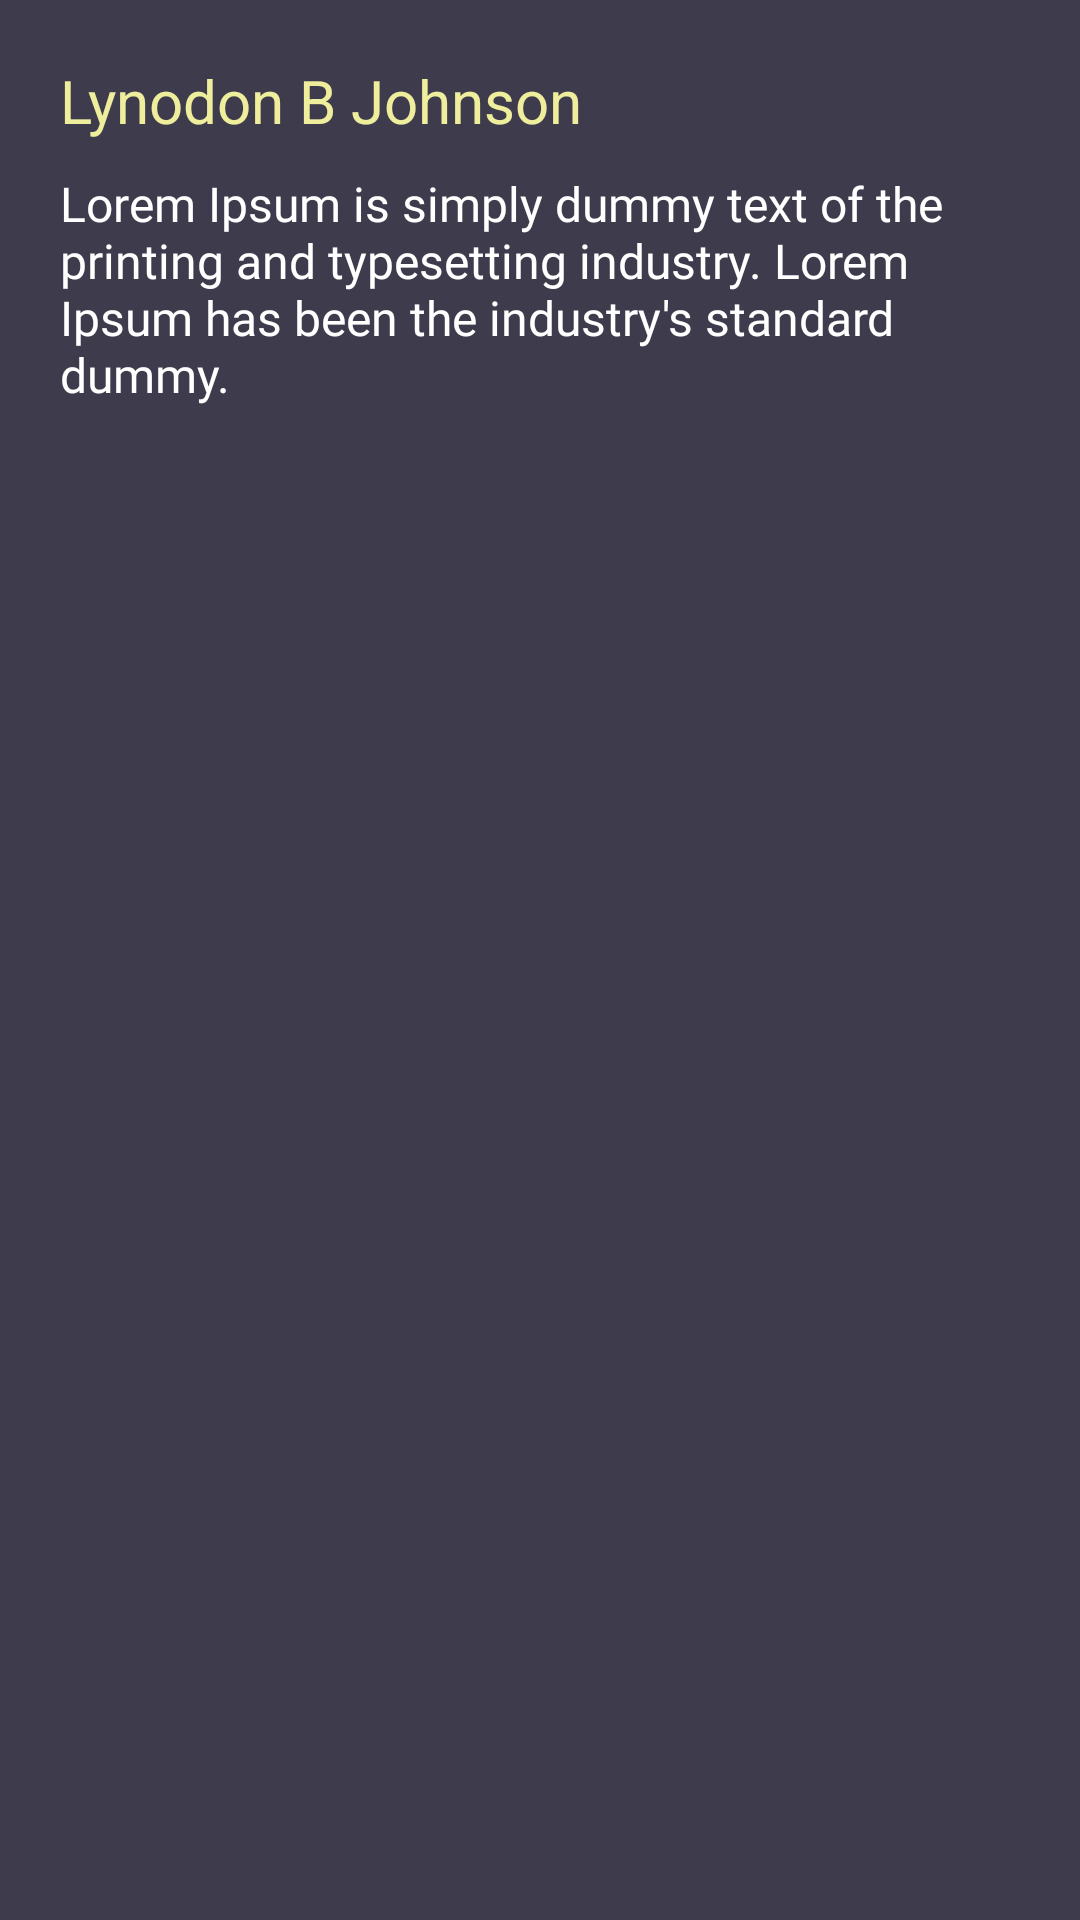

Here is an Android app screen rendered from its layout file. Give the layout XML and the strings, colors and styles it references.
<!-- AndroidManifest.xml: application theme AppTheme -->
<!-- res/layout/comment_item.xml -->
<?xml version="1.0" encoding="utf-8"?>
<LinearLayout
    xmlns:android="http://schemas.android.com/apk/res/android"
    android:layout_width="match_parent"
    android:background="#3E3B4C"
    android:minHeight="100dp"
    android:padding="20dp"
    android:orientation="vertical"
    android:layout_height="wrap_content">

    <TextView
        android:layout_width="wrap_content"
        android:layout_height="wrap_content"
        android:id="@+id/author"
        android:textColor="#efee9d"
        android:textSize="20sp"
        android:text="Lynodon B Johnson"/>

    <TextView
        android:layout_width="wrap_content"
        android:layout_height="wrap_content"
        android:id="@+id/content1"
        android:layout_marginTop="10dp"
        android:fontFamily="@font/ubuntu_medium"
        android:text="Lorem Ipsum is simply dummy text of the printing and typesetting industry. Lorem Ipsum has been the industry's standard dummy."
        android:textColor="#fff"
        android:textSize="16sp" />

</LinearLayout>
<!-- resources referenced by this layout -->
<resources>
  <style name="AppTheme" parent="Theme.AppCompat.Light.DarkActionBar">
          
          <item name="colorPrimary">#393e46</item>
          <item name="colorPrimaryDark">@color/colorPrimaryDark</item>
          <item name="colorAccent">#3da4ab</item>
      </style>
  <!-- not gathered from this repository: default colours our renderer supplied (Android Studio template values) -->
  <color name="colorPrimaryDark">#FF3700B3</color>
</resources>
